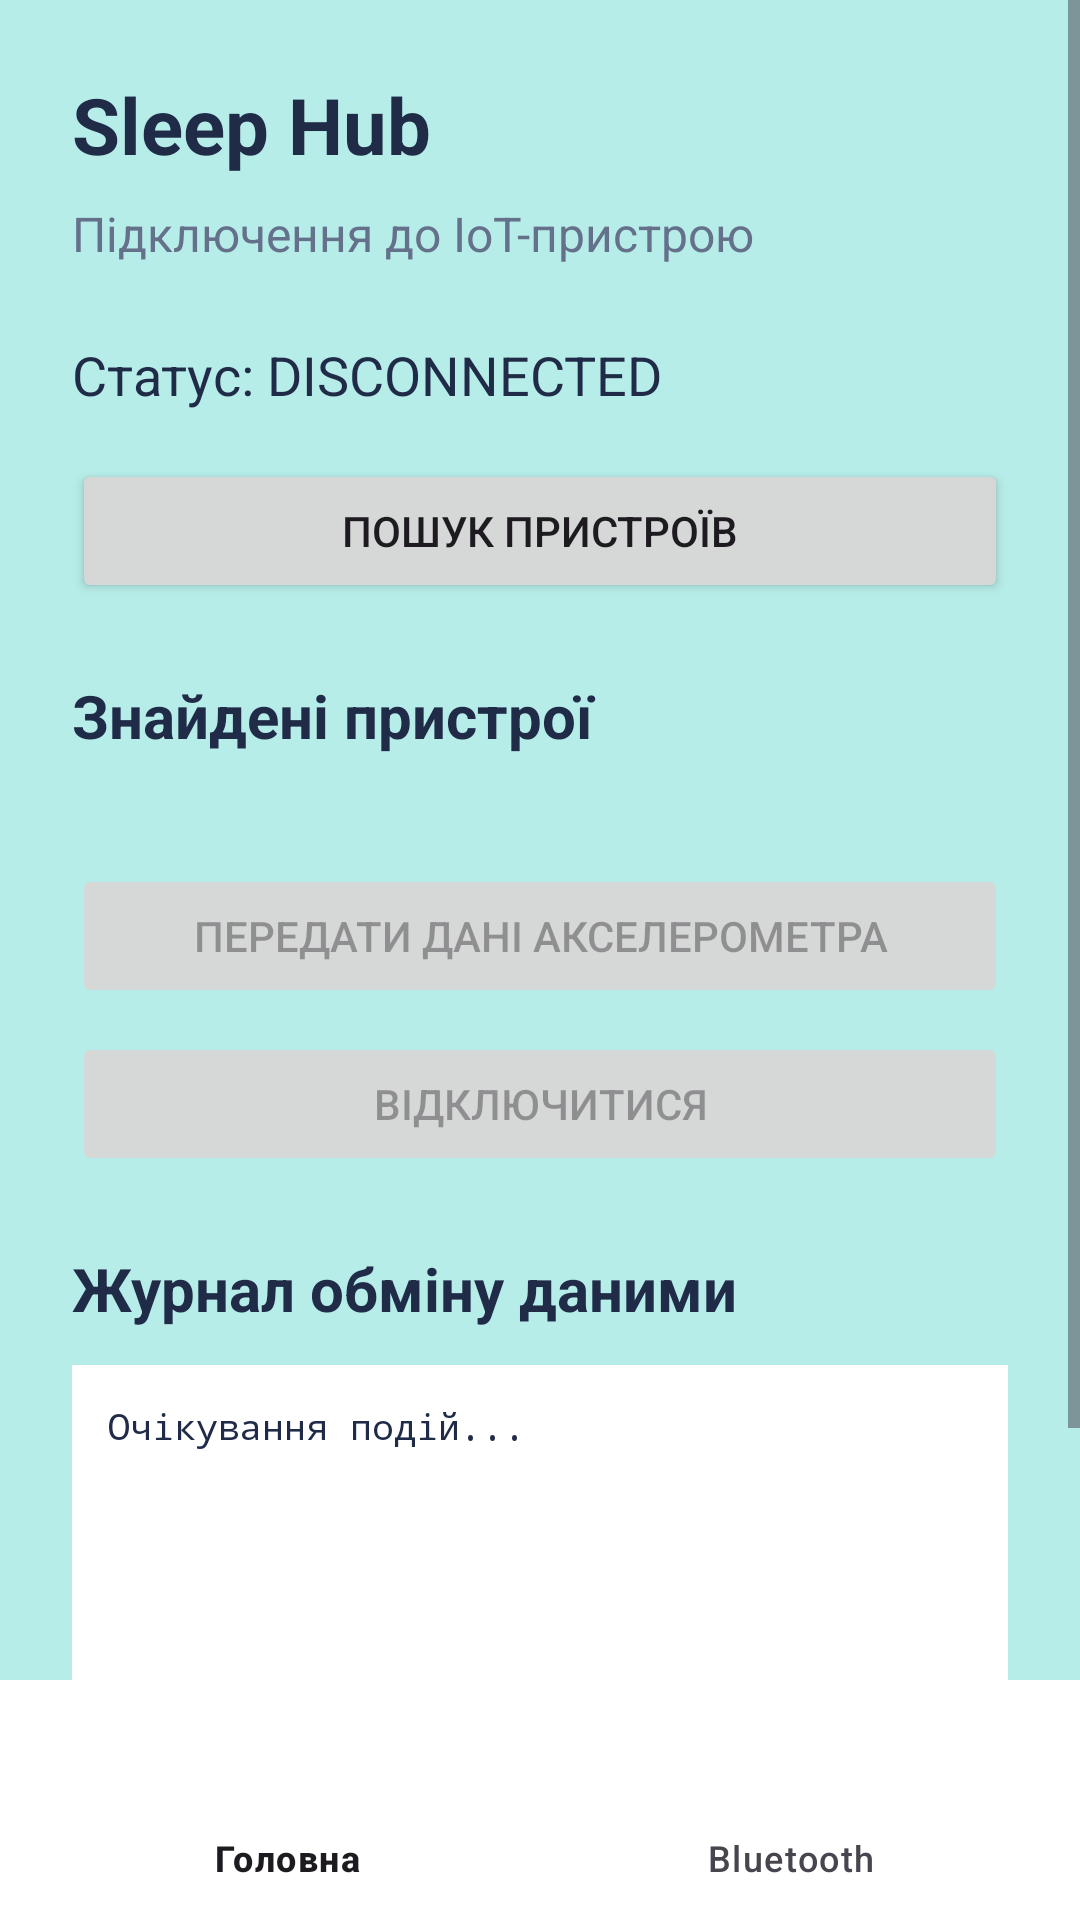

Write the Android layout XML for this screen, with the resource values it uses.
<!-- AndroidManifest.xml: application theme Theme.Sleepmaid -->
<!-- res/layout/activity_bluetooth.xml -->
<?xml version="1.0" encoding="utf-8"?>
<LinearLayout
    xmlns:android="http://schemas.android.com/apk/res/android"
    xmlns:app="http://schemas.android.com/apk/res-auto"
    android:layout_width="match_parent"
    android:layout_height="match_parent"
    android:orientation="vertical"
    android:fitsSystemWindows="true"
    android:background="#b7ede8">

    <ScrollView
        android:layout_width="match_parent"
        android:layout_height="0dp"
        android:layout_weight="1"
        android:fillViewport="true">

        <LinearLayout
            android:layout_width="match_parent"
            android:layout_height="wrap_content"
            android:orientation="vertical"
            android:padding="24dp">

            <TextView
                android:layout_width="match_parent"
                android:layout_height="wrap_content"
                android:text="Sleep Hub"
                android:textSize="26sp"
                android:textStyle="bold"
                android:textColor="#202B48" />

            <TextView
                android:layout_width="match_parent"
                android:layout_height="wrap_content"
                android:layout_marginTop="8dp"
                android:text="Підключення до IoT-пристрою"
                android:textSize="16sp"
                android:textColor="#65718B" />

            <TextView
                android:id="@+id/tvBleStatus"
                android:layout_width="match_parent"
                android:layout_height="wrap_content"
                android:layout_marginTop="24dp"
                android:text="Статус: DISCONNECTED"
                android:textSize="18sp"
                android:textColor="#202B48" />

            <Button
                android:id="@+id/btnScan"
                android:layout_width="match_parent"
                android:layout_height="wrap_content"
                android:layout_marginTop="16dp"
                android:text="Пошук пристроїв" />

            <ProgressBar
                android:id="@+id/pbScan"
                style="?android:attr/progressBarStyleHorizontal"
                android:layout_width="match_parent"
                android:layout_height="12dp"
                android:layout_marginTop="12dp"
                android:indeterminate="true"
                android:visibility="gone" />

            <TextView
                android:layout_width="match_parent"
                android:layout_height="wrap_content"
                android:layout_marginTop="24dp"
                android:text="Знайдені пристрої"
                android:textSize="20sp"
                android:textStyle="bold"
                android:textColor="#202B48" />

            <LinearLayout
                android:id="@+id/llDevices"
                android:layout_width="match_parent"
                android:layout_height="wrap_content"
                android:layout_marginTop="12dp"
                android:orientation="vertical" />

            <Button
                android:id="@+id/btnSend"
                android:layout_width="match_parent"
                android:layout_height="wrap_content"
                android:layout_marginTop="24dp"
                android:enabled="false"
                android:text="Передати дані акселерометра" />

            <Button
                android:id="@+id/btnDisconnect"
                android:layout_width="match_parent"
                android:layout_height="wrap_content"
                android:layout_marginTop="8dp"
                android:enabled="false"
                android:text="Відключитися" />

            <TextView
                android:layout_width="match_parent"
                android:layout_height="wrap_content"
                android:layout_marginTop="24dp"
                android:text="Журнал обміну даними"
                android:textSize="20sp"
                android:textStyle="bold"
                android:textColor="#202B48" />

            <TextView
                android:id="@+id/tvBleTerminal"
                android:layout_width="match_parent"
                android:layout_height="wrap_content"
                android:layout_marginTop="12dp"
                android:minHeight="180dp"
                android:padding="12dp"
                android:background="#FFFFFF"
                android:text="Очікування подій..."
                android:textColor="#202B48"
                android:textSize="12sp"
                android:fontFamily="monospace"
                android:textIsSelectable="true" />

        </LinearLayout>
    </ScrollView>

    <com.google.android.material.bottomnavigation.BottomNavigationView
        android:id="@+id/bottomNavigation"
        android:layout_width="match_parent"
        android:layout_height="wrap_content"
        android:background="#FFFFFF"
        app:menu="@menu/bottom_navigation_menu"
        app:labelVisibilityMode="labeled" />

</LinearLayout>
<!-- resources referenced by this layout -->
<resources>
  <style name="Theme.Sleepmaid" parent="Base.Theme.Sleepmaid" />
  <style name="Base.Theme.Sleepmaid" parent="Theme.Material3.DayNight.NoActionBar">
          
          
      </style>
</resources>
